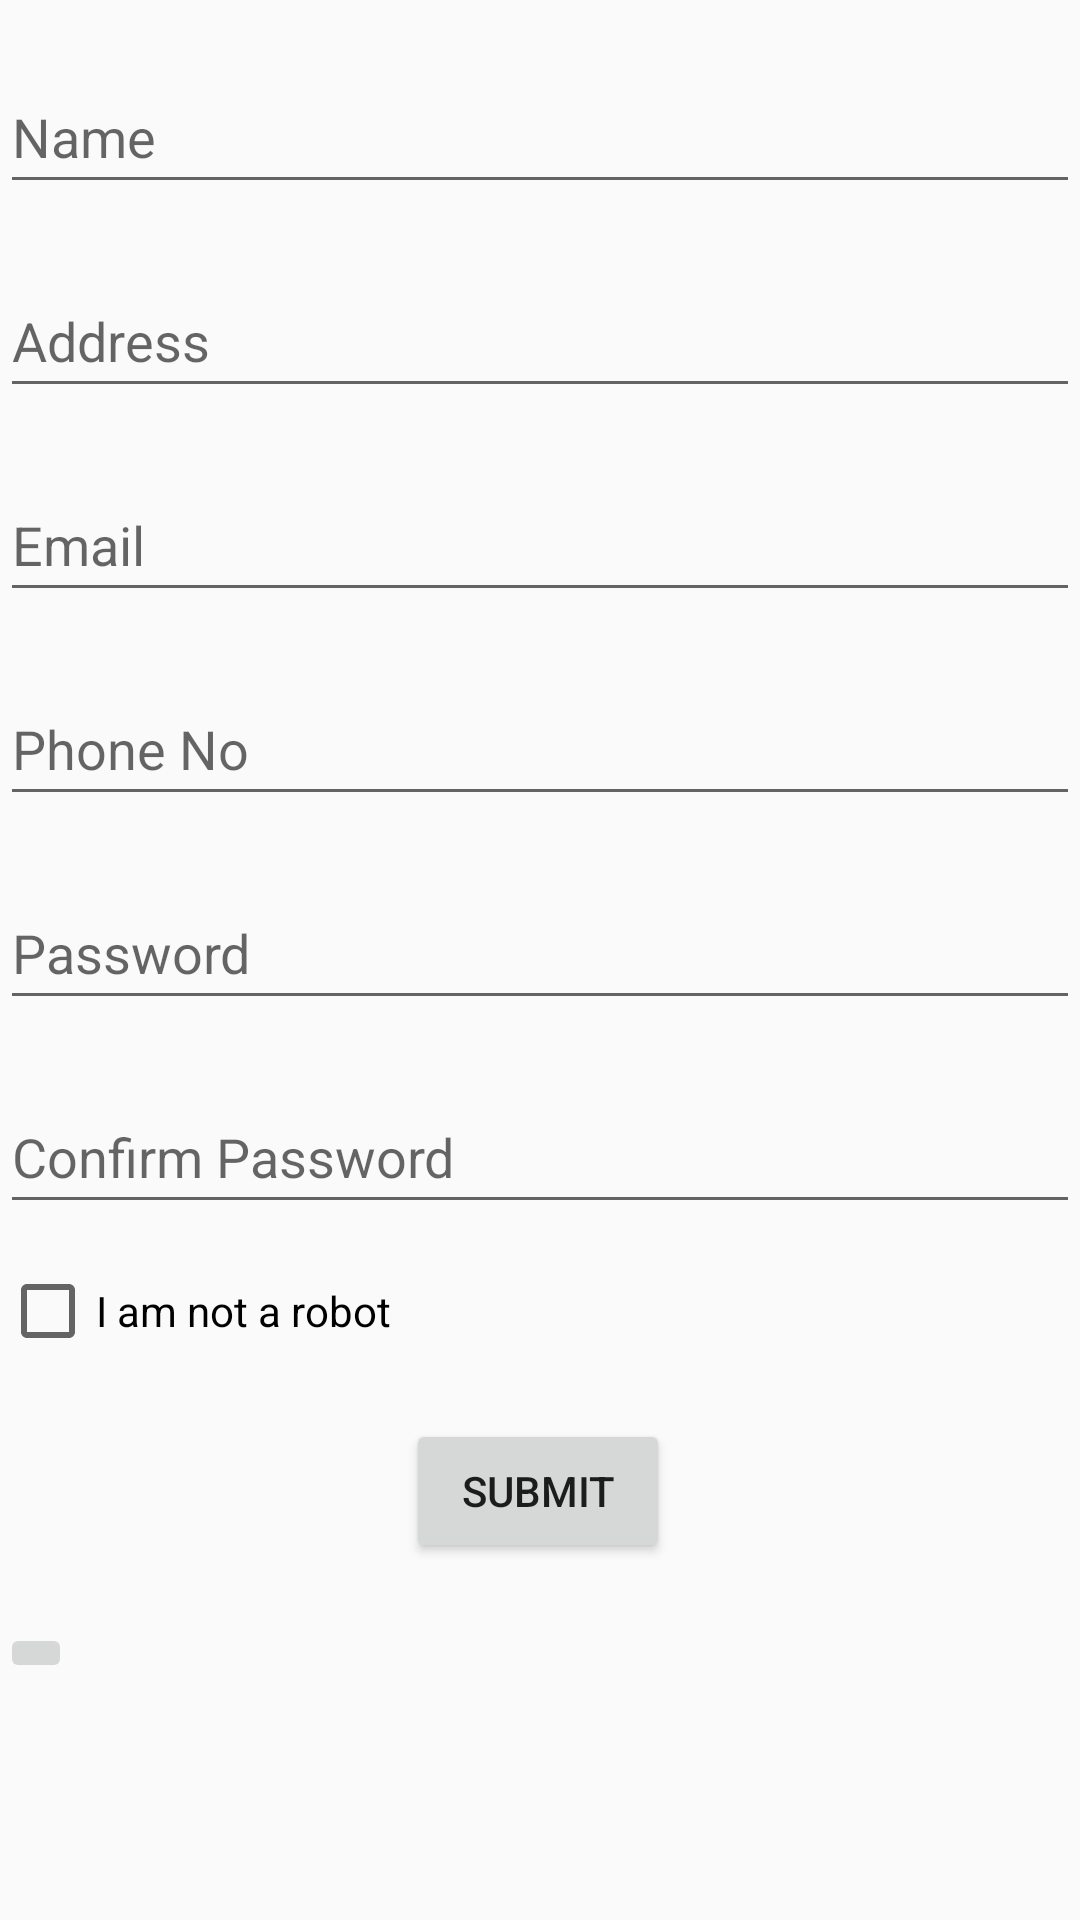

This screen was rendered from an Android layout file. Write that file and the resources it references.
<!-- AndroidManifest.xml: application theme Theme.Design.Light -->
<!-- res/layout/activity_register.xml -->
<?xml version="1.0" encoding="utf-8"?>
<androidx.constraintlayout.widget.ConstraintLayout xmlns:android="http://schemas.android.com/apk/res/android"
    xmlns:app="http://schemas.android.com/apk/res-auto"
    xmlns:tools="http://schemas.android.com/tools"
    android:layout_width="match_parent"
    android:layout_height="match_parent"
    tools:context=".RegisterActivity">


        <EditText
            android:id="@+id/fullname"
            android:layout_width="0dp"
            android:layout_height="wrap_content"
            android:layout_marginTop="20dp"
            android:hint="Name"
            android:inputType="text"
            android:minHeight="48dp"
            app:layout_constraintEnd_toEndOf="parent"
            app:layout_constraintHorizontal_bias="0.0"
            app:layout_constraintStart_toStartOf="parent"
            app:layout_constraintTop_toTopOf="parent" />

        <EditText
            android:id="@+id/addressN"
            android:layout_width="0dp"
            android:layout_height="wrap_content"
            android:layout_marginTop="20dp"
            android:hint="@string/address"
            android:minHeight="48dp"
            app:layout_constraintEnd_toEndOf="parent"
            app:layout_constraintStart_toStartOf="parent"
            app:layout_constraintTop_toBottomOf="@+id/fullname" />

        <EditText
            android:id="@+id/email"
            android:layout_width="0dp"
            android:layout_height="wrap_content"
            android:layout_marginTop="20dp"
            android:hint="Email"
            android:minHeight="48dp"
            app:layout_constraintEnd_toEndOf="parent"
            app:layout_constraintStart_toStartOf="parent"
            app:layout_constraintTop_toBottomOf="@+id/addressN" />

        <EditText
            android:id="@+id/phoneno"
            android:layout_width="0dp"
            android:layout_height="wrap_content"
            android:layout_marginTop="20dp"
            android:hint="@string/phoneno"
            android:inputType="number"
            android:maxLength="8"
            android:minHeight="48dp"
            app:layout_constraintEnd_toEndOf="parent"
            app:layout_constraintStart_toStartOf="parent"
            app:layout_constraintTop_toBottomOf="@+id/email" />


        <EditText
            android:id="@+id/password"
            android:layout_width="0dp"
            android:layout_height="wrap_content"
            android:layout_marginTop="20dp"
            android:hint="@string/password"
            android:inputType="textPassword"
            android:minHeight="48dp"
            app:layout_constraintEnd_toEndOf="parent"
            app:layout_constraintStart_toStartOf="parent"
            app:layout_constraintTop_toBottomOf="@+id/phoneno" />

        <EditText
            android:id="@+id/cpassword"
            android:layout_width="0dp"
            android:layout_height="wrap_content"
            android:layout_marginTop="20dp"
            android:hint="@string/Confirm_password"
            android:inputType="textPassword"
            android:minHeight="48dp"
            app:layout_constraintEnd_toEndOf="parent"
            app:layout_constraintStart_toStartOf="parent"
            app:layout_constraintTop_toBottomOf="@+id/password" />

        <CheckBox
            android:id="@+id/checkbox"
            android:layout_width="0dp"
            android:layout_height="wrap_content"
            android:layout_marginTop="5dp"
            android:minHeight="48dp"
            android:text="I am not a robot"
            app:layout_constraintEnd_toEndOf="parent"
            app:layout_constraintStart_toStartOf="parent"
            app:layout_constraintTop_toBottomOf="@+id/cpassword" />

        <Button
            android:id="@+id/add"
            android:layout_width="wrap_content"
            android:layout_height="wrap_content"
            android:layout_marginTop="12dp"
            android:text="Submit"
            app:layout_constraintEnd_toEndOf="parent"
            app:layout_constraintHorizontal_bias="0.498"
            app:layout_constraintStart_toStartOf="parent"
            android:onClick="@{clickHandler::onSubmitClicked}"
            app:layout_constraintTop_toBottomOf="@+id/checkbox" />

                <ImageButton
                    android:id="@+id/back"
                    android:layout_width="wrap_content"
                    android:layout_height="wrap_content"
                    android:layout_marginTop="20dp"
                    android:src="@drawable/ic_baseline_arrow_back_24"
                    app:layout_constraintTop_toBottomOf="@+id/add"
                    tools:ignore="MissingConstraints"
                    tools:layout_editor_absoluteX="181dp" />


        </androidx.constraintlayout.widget.ConstraintLayout>
<!-- resources referenced by this layout -->
<resources>
  <string name="Confirm_password">Confirm Password</string>
  <string name="address">Address </string>
  <string name="password">Password</string>
  <string name="phoneno">Phone No</string>
</resources>
